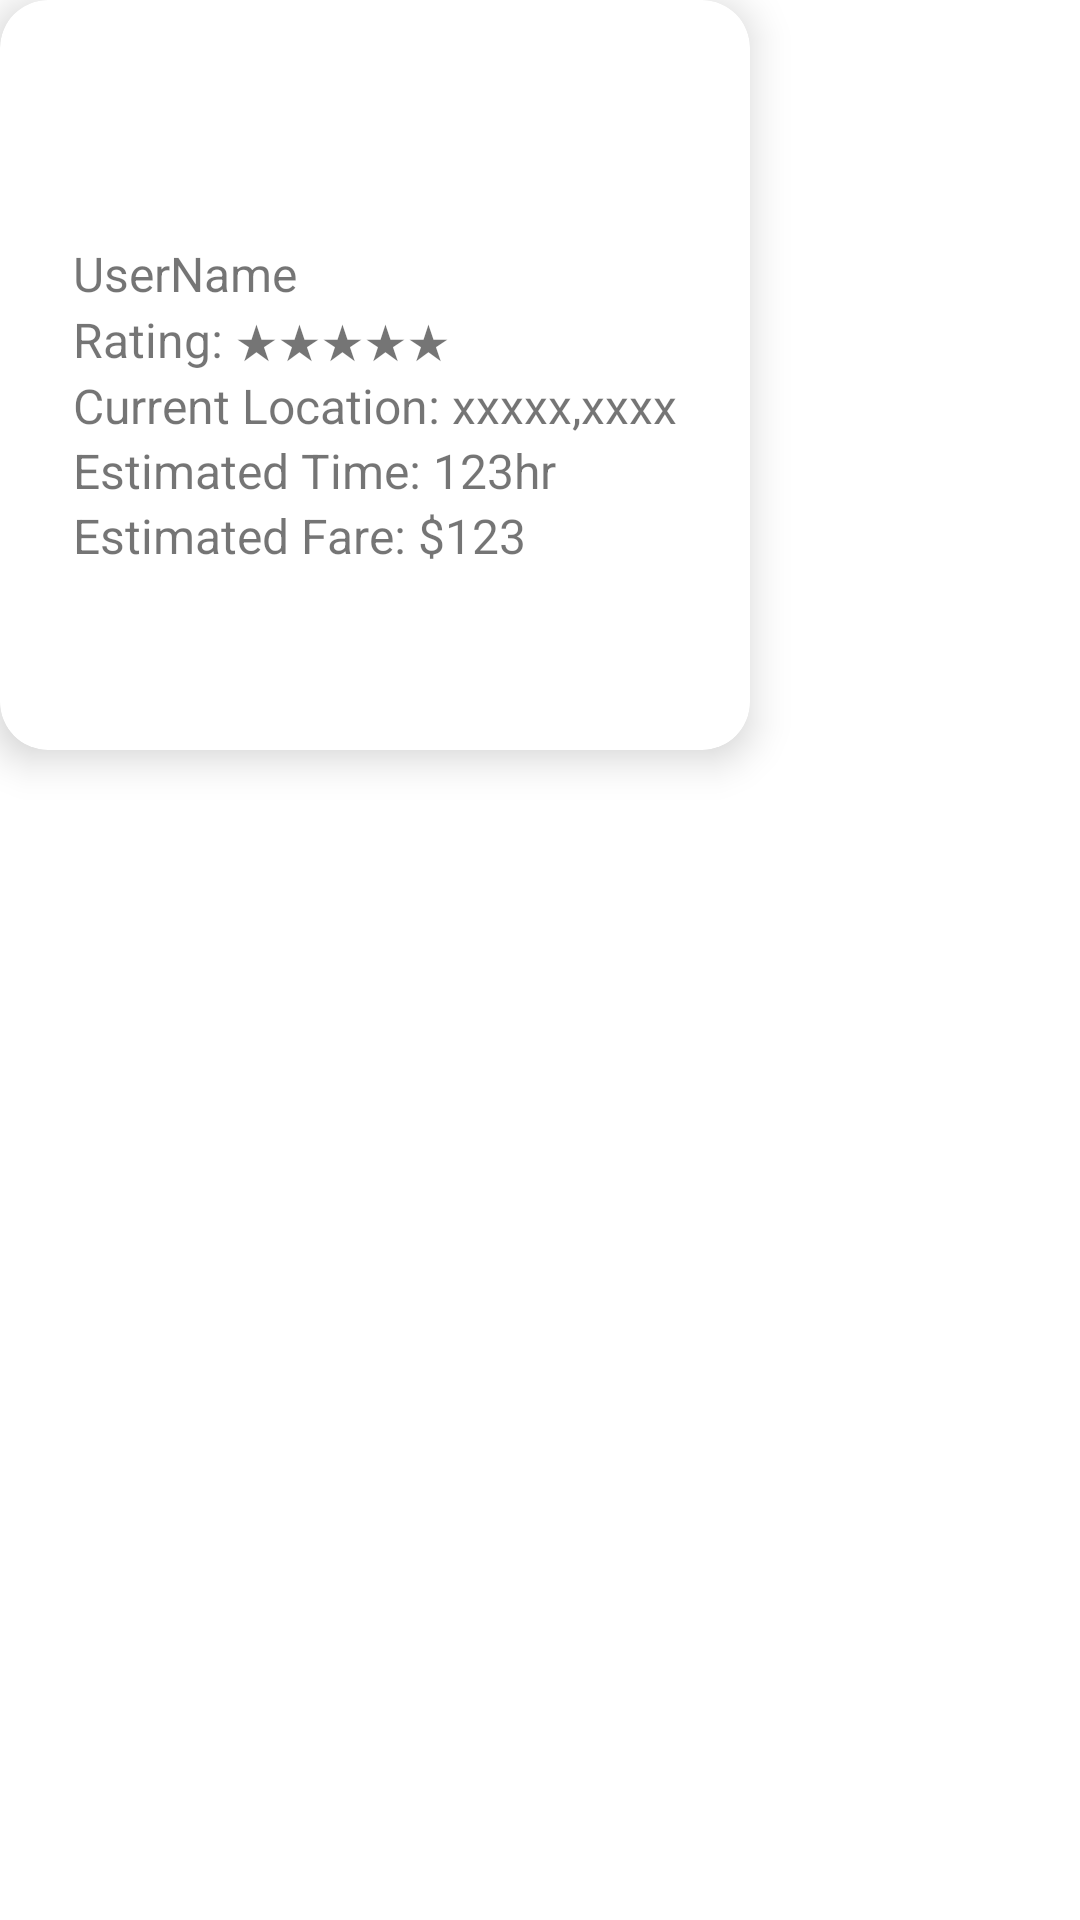

This screen was rendered from an Android layout file. Write that file and the resources it references.
<!-- AndroidManifest.xml: application theme Theme.ShareARide -->
<!-- res/layout/popup_layout.xml -->
<?xml version="1.0" encoding="utf-8"?>
<RelativeLayout xmlns:android="http://schemas.android.com/apk/res/android"
    android:layout_width="wrap_content"
    android:layout_height="wrap_content"
    android:layout_gravity="center"
    xmlns:app="http://schemas.android.com/apk/res-auto">

    <androidx.cardview.widget.CardView
        android:id="@+id/cardView"
        android:layout_width="250dp"
        android:layout_height="250dp"
        app:cardCornerRadius="16dp"
        app:cardElevation="8dp">

        <ImageView
            android:layout_width="wrap_content"
            android:layout_height="wrap_content"
            android:src="@drawable/baseline_close_24"
            android:tint="@color/purple_500"
            android:layout_margin="10dp"
            android:id="@+id/close_button"/>

        <LinearLayout
            android:layout_width="wrap_content"
            android:layout_height="wrap_content"
            android:layout_gravity="center"
            android:orientation="vertical">

            <ImageView
                android:layout_width="wrap_content"
                android:layout_height="wrap_content"
                android:layout_gravity="center"
                android:layout_marginTop="20dp"
                android:src="@drawable/icon_user" />

            <LinearLayout
                android:layout_width="wrap_content"
                android:layout_height="wrap_content"
                android:orientation="vertical"
                android:layout_gravity="center_vertical"
                android:layout_margin="20dp">

                <TextView
                    android:layout_width="match_parent"
                    android:layout_height="wrap_content"
                    android:id="@+id/name"
                    android:text="UserName"
                    android:textSize="16sp" />

                <TextView
                    android:layout_width="match_parent"
                    android:layout_height="wrap_content"
                    android:id="@+id/rating"
                    android:text="Rating: ★★★★★"
                    android:textSize="16sp" />

                <TextView
                    android:layout_width="match_parent"
                    android:layout_height="wrap_content"
                    android:id="@+id/location"
                    android:text="Current Location: xxxxx,xxxx"
                    android:textSize="16sp" />

                <TextView
                    android:layout_width="match_parent"
                    android:layout_height="wrap_content"
                    android:id="@+id/time"
                    android:text="Estimated Time: 123hr"
                    android:textSize="16sp" />

                <TextView
                    android:layout_width="match_parent"
                    android:layout_height="wrap_content"
                    android:id="@+id/fare"
                    android:text="Estimated Fare: $123"
                    android:textSize="16sp" />

            </LinearLayout>

        </LinearLayout>

    </androidx.cardview.widget.CardView>

</RelativeLayout>
<!-- resources referenced by this layout -->
<resources>
  <color name="purple_500">#FF6200EE</color>
  <style name="Theme.ShareARide" parent="Theme.MaterialComponents.DayNight.NoActionBar">
          
          
  
          
          <item name="colorPrimary">@color/purple_500</item>
          <item name="colorPrimaryVariant">@color/purple_700</item>
          <item name="colorOnPrimary">@color/white</item>
          
          <item name="colorSecondary">@color/teal_200</item>
          <item name="colorSecondaryVariant">@color/teal_700</item>
          <item name="colorOnSecondary">@color/black</item>
          
          <item name="android:statusBarColor">?attr/colorPrimaryVariant</item>
          
      </style>
  <color name="purple_700">#FF3700B3</color>
  <color name="white">#FFFFFFFF</color>
  <color name="teal_200">#FF03DAC5</color>
  <color name="teal_700">#FF018786</color>
  <color name="black">#FF000000</color>
</resources>
